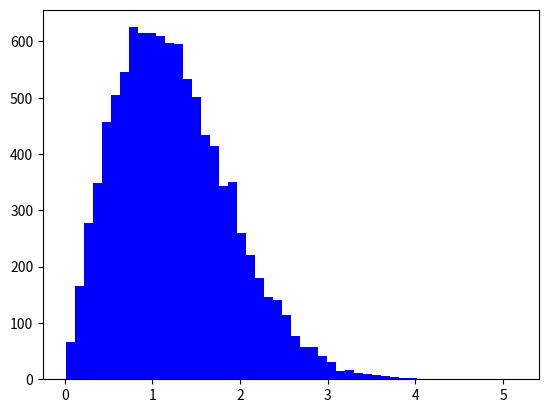

Generate this figure with matplotlib: (Note: this script raises an exception after producing the figure.)
import numpy as np
import matplotlib.pyplot as plt
from scipy.stats import norm
from scipy.stats import rayleigh

#______________________NO: OF SMAPLES_____________________________
npoints = 10000
#_______________________Box–Muller transform______________________
u1 = np.random.random(npoints)
u2 = np.random.random(npoints)
#                       Z1 & Z2 Normal distribution
#z1 = np.sqrt(-2.0*np.log(u1)) * np.cos(2*np.pi*u2) 
#z2 = np.sqrt(-2.0*np.log(u1)) * np.sin(2*np.pi*u2)
z1 = np.sqrt(-2.0*np.log(u1)) 

#______________________Rayleigh Distribution______________________
#ray = np.sqrt(z1**2+z2**2)
ray = 1 * z1
#______________________Plotting Distributions______________________
plt.hist(ray, bins=50, normed=1, alpha=0.5, linewidth=0, color='blue')
#plt.hist(z1, bins=50, normed=1, alpha=0.5, linewidth=0, color='green') 
#plt.hist(z2, bins=50, normed=1, alpha=0.5, linewidth=0, color='yellow')

#______________________Line OF FIT _______________________________
x = np.linspace(-4,4,100)
#plt.plot(x, norm.pdf(x))
plt.plot(x, rayleigh.pdf(x))
